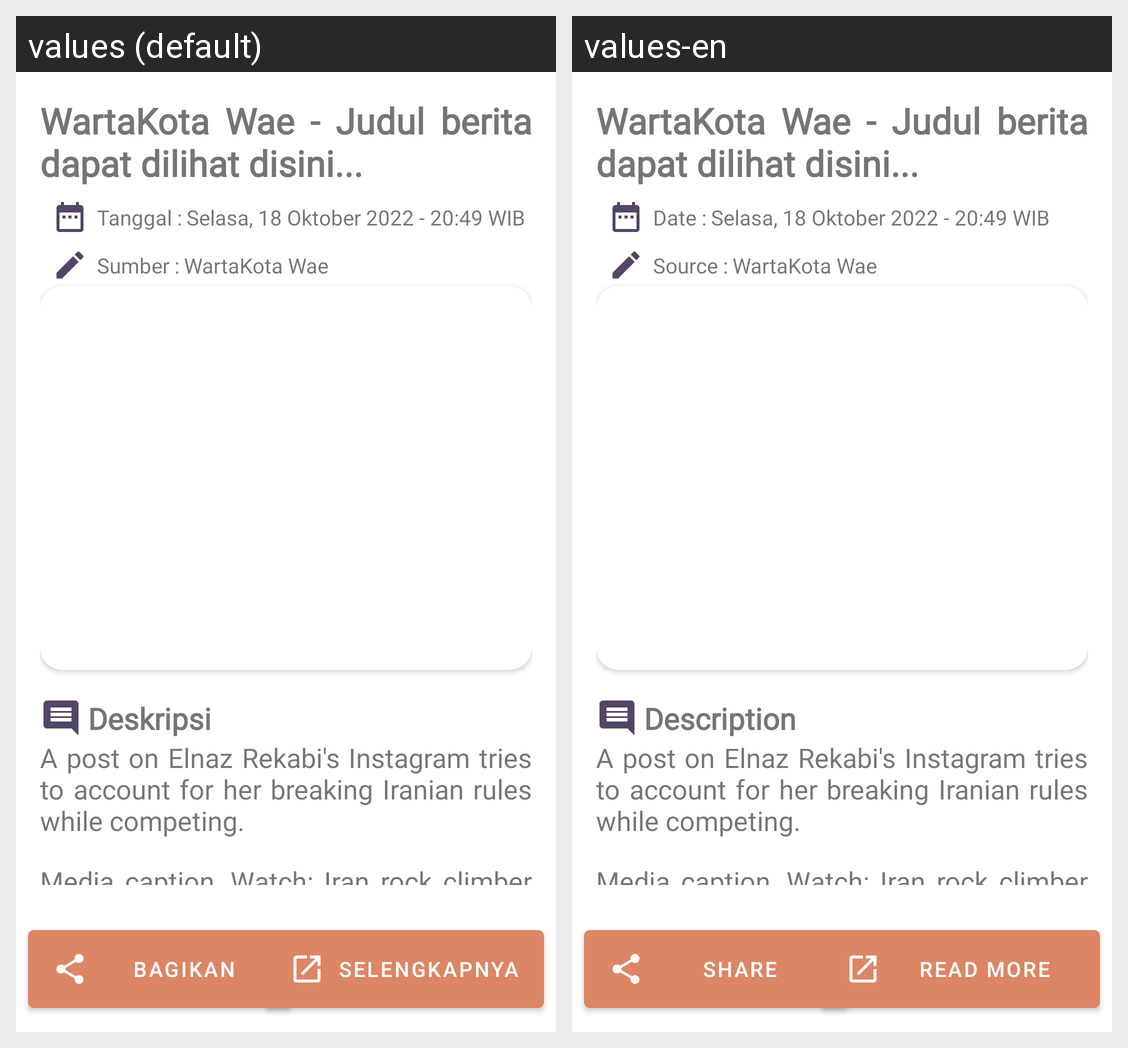

Strings drawn on this Android screen and how each of the app's shown locales translates them:
Android screen res/layout/activity_detail.xml rendered under 2 locales, left to right: values (default), values-en. Device: Nexus 5 (rendered at 1080×1920; each locale shown at half size, 540×960, under a caption strip naming it); theme Theme.WartaKotaWae.
Strings drawn on this screen, with the default value and each locale's value (text and hints the layout hard-codes, and strings that could not be matched under every locale, appear in the picture but are not listed):

date
  values: Tanggal :
  values-en: Date :

source
  values: Sumber :
  values-en: Source :

description
  values: Deskripsi
  values-en: Description

share
  values: Bagikan
  values-en: Share

more
  values: Selengkapnya
  values-en: Read More
